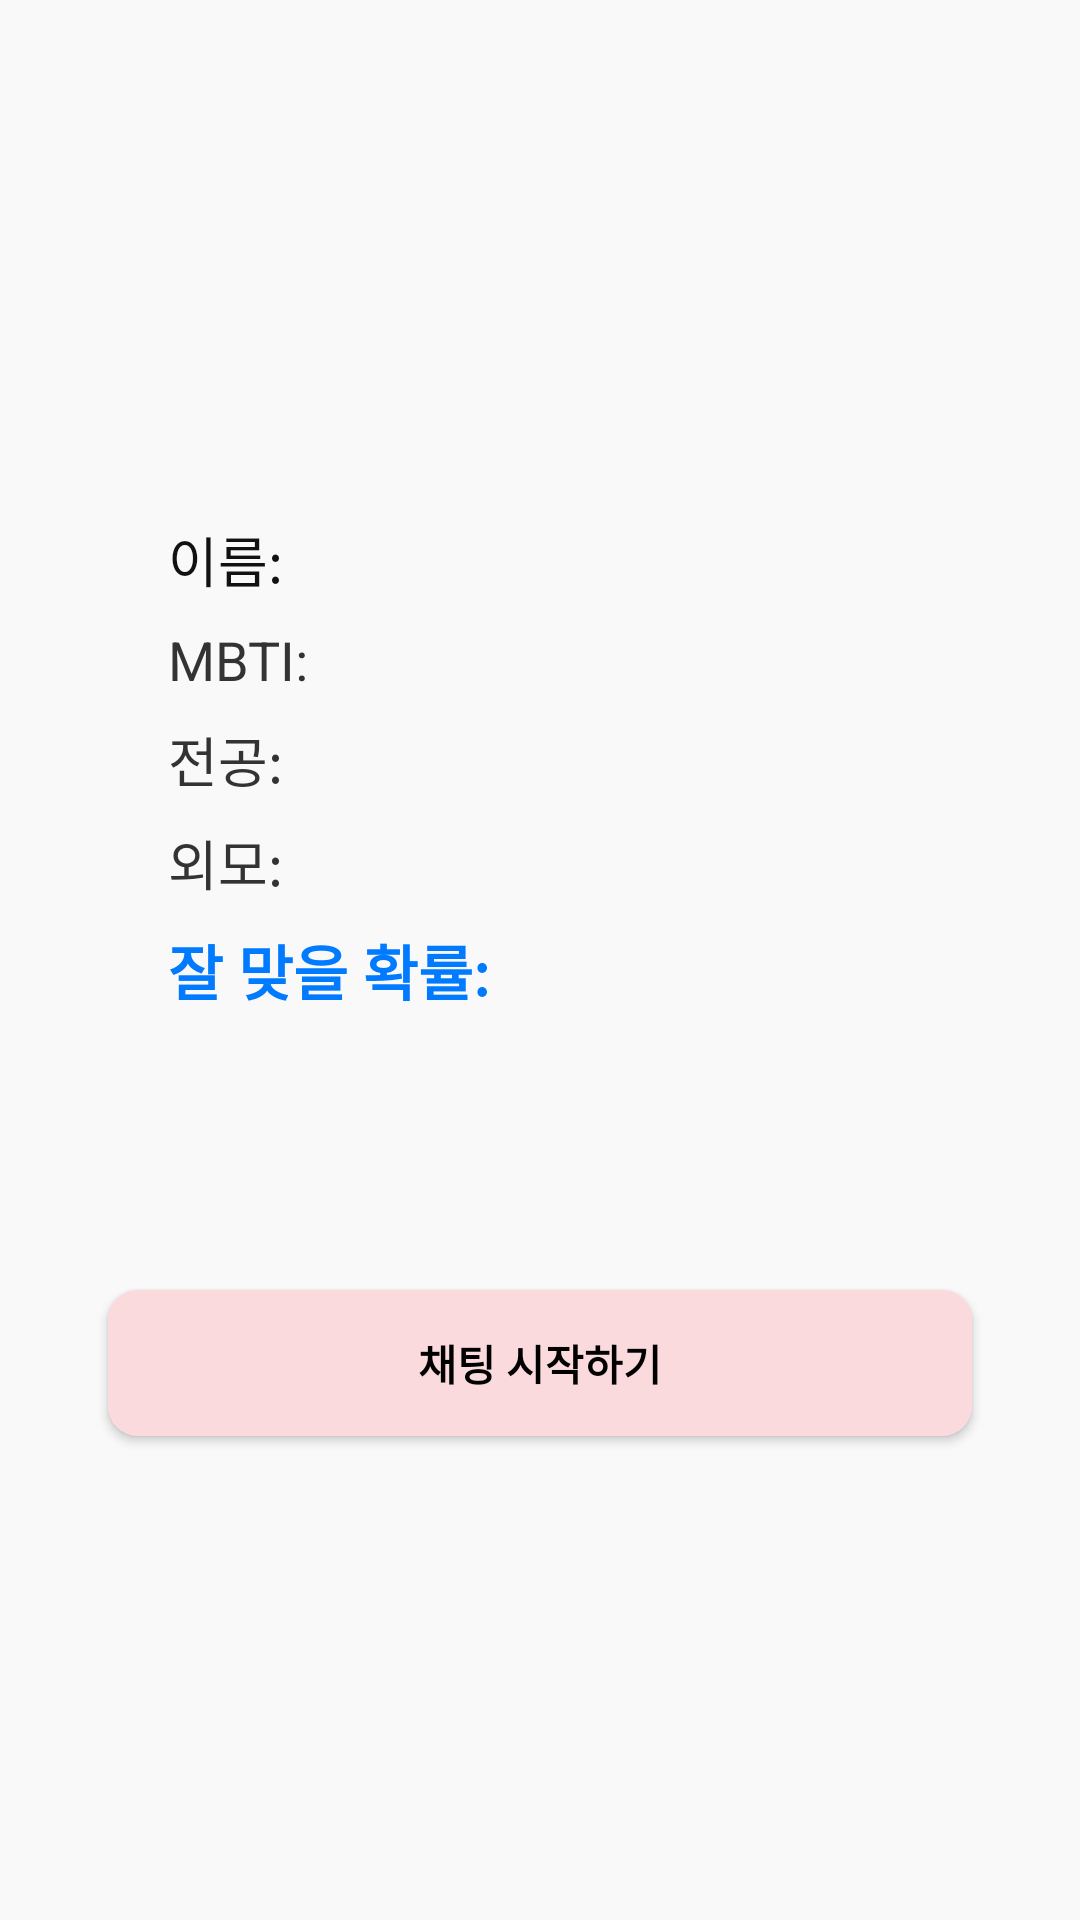

Android layout source for this screen:
<!-- AndroidManifest.xml: application theme Theme.CCGI -->
<!-- res/layout/activity_matching.xml -->
<FrameLayout xmlns:android="http://schemas.android.com/apk/res/android"
    android:layout_width="match_parent"
    android:layout_height="match_parent"
    android:background="#F9F9F9">



    <LinearLayout
        android:layout_width="match_parent"
        android:layout_height="wrap_content"
        android:orientation="vertical"
        android:padding="24dp"
        android:layout_gravity="center">

        
        <LinearLayout
            android:layout_width="match_parent"
            android:layout_height="wrap_content"
            android:orientation="vertical"
            android:background="@drawable/bg_card_white"
            android:elevation="4dp"
            android:padding="20dp"
            android:layout_marginBottom="60dp"
            android:layout_marginTop="12dp"
            android:layout_marginHorizontal="12dp">

            <TextView
                android:id="@+id/tv_name"
                android:layout_width="match_parent"
                android:layout_height="wrap_content"
                android:text="이름: "
                android:textSize="18sp"
                android:textColor="#111111"
                android:paddingBottom="8dp" />

            <TextView
                android:id="@+id/tv_mbti"
                android:layout_width="match_parent"
                android:layout_height="wrap_content"
                android:text="MBTI: "
                android:textSize="18sp"
                android:textColor="#333333"
                android:paddingBottom="8dp" />

            <TextView
                android:id="@+id/tv_major"
                android:layout_width="match_parent"
                android:layout_height="wrap_content"
                android:text="전공: "
                android:textSize="18sp"
                android:textColor="#333333"
                android:paddingBottom="8dp" />

            <TextView
                android:id="@+id/tv_face_desc"
                android:layout_width="match_parent"
                android:layout_height="wrap_content"
                android:text="외모: "
                android:textSize="18sp"
                android:textColor="#333333"
                android:paddingBottom="8dp" />

            <TextView
                android:id="@+id/tv_compatibility"
                android:layout_width="match_parent"
                android:layout_height="wrap_content"
                android:text="잘 맞을 확률: "
                android:textSize="20sp"
                android:textColor="#007AFF"
                android:textStyle="bold"
                android:paddingBottom="12dp" />

        </LinearLayout>

        
        <Button
            android:id="@+id/btn_start_chat"
            android:layout_width="match_parent"
            android:layout_height="wrap_content"
            android:text="채팅 시작하기"
            android:textAllCaps="false"
            android:textStyle="bold"
            android:textColor="@android:color/black"
            android:background="@drawable/button_backgound"
            android:paddingVertical="14dp"
            android:elevation="4dp"
            android:layout_marginHorizontal="12dp"
            android:layout_marginBottom="20dp" />
    </LinearLayout>
</FrameLayout>
<!-- resources referenced by this layout -->
<resources>
  <!-- drawable button_backgound (drawable) -->
  <?xml version="1.0" encoding="utf-8"?>
  <shape xmlns:android="http://schemas.android.com/apk/res/android"
      android:shape="rectangle">
      <solid android:color="#FADADD" />
      <corners android:radius="10dp" />
  </shape>
  <style name="Theme.CCGI" parent="android:Theme.Material.Light.NoActionBar" />
</resources>
